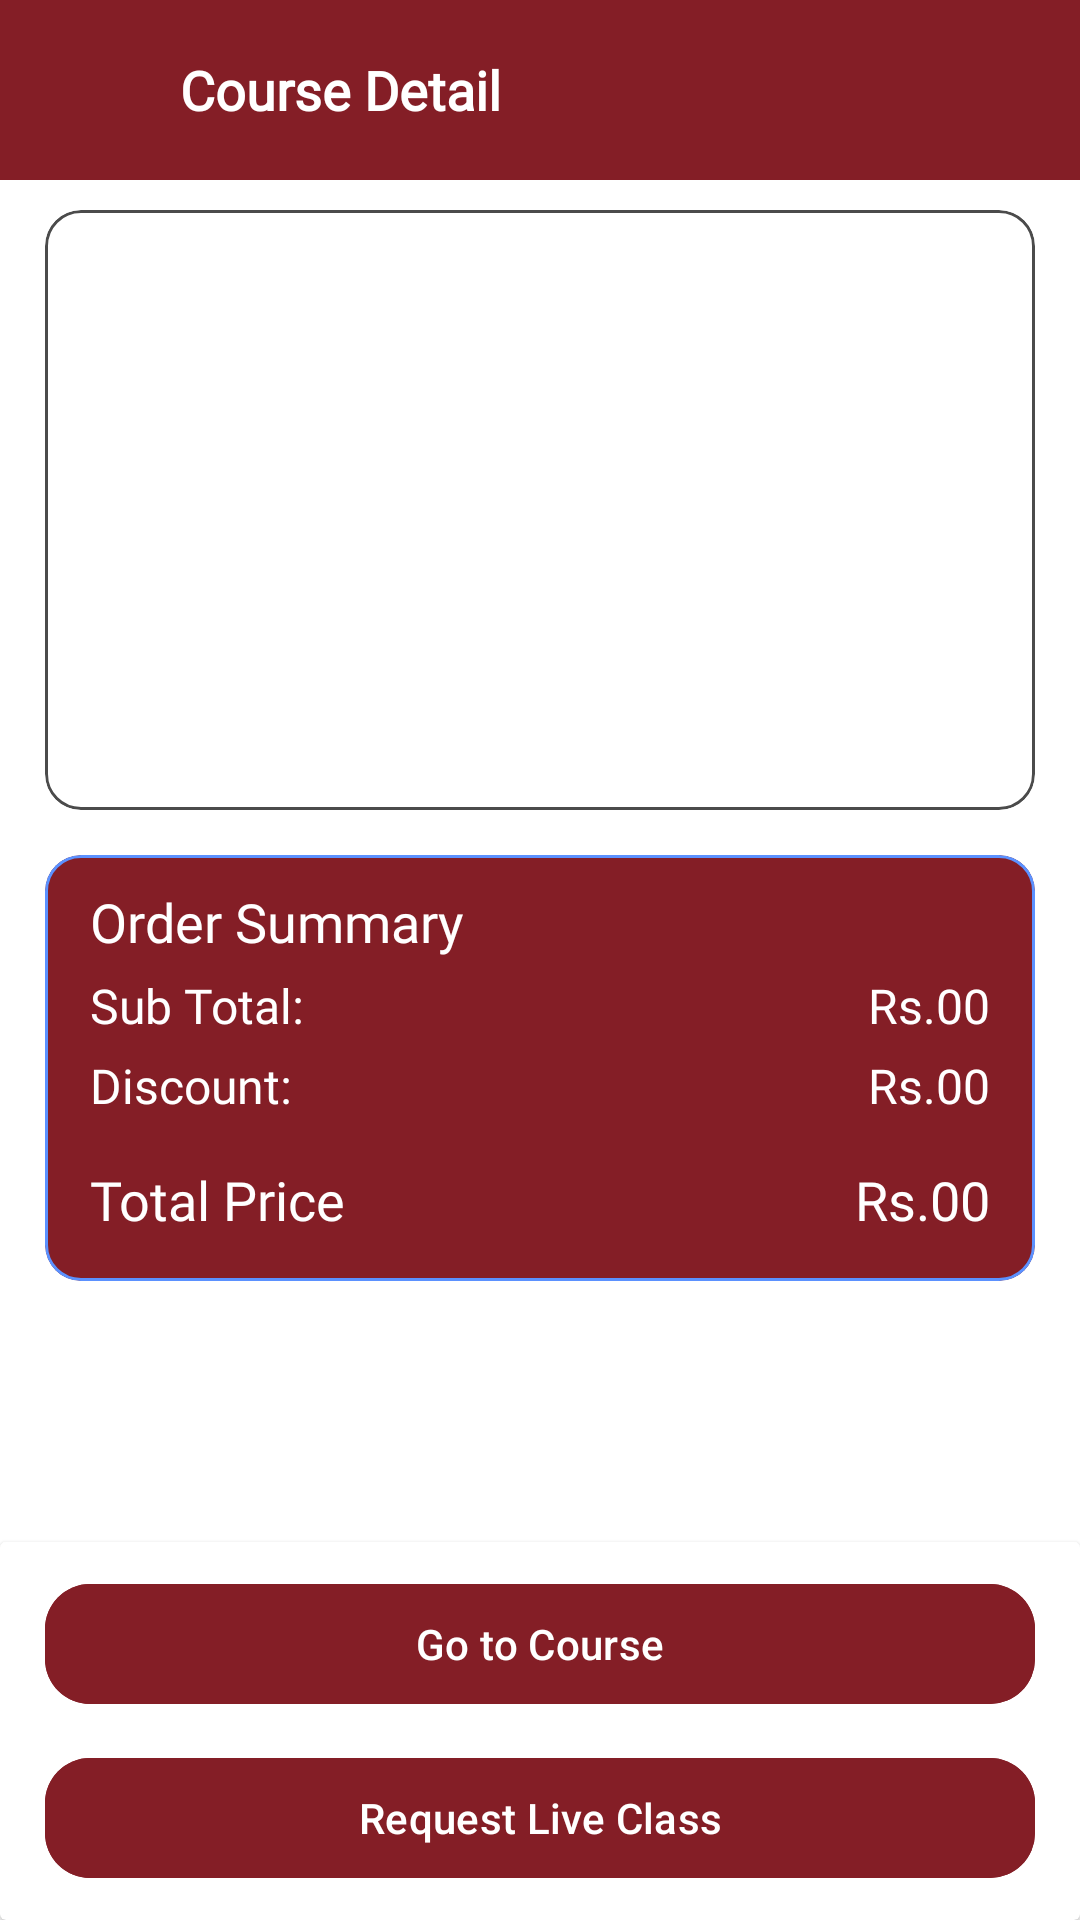

Reconstruct the res/layout file that produces this screen, plus the resources it refers to.
<!-- AndroidManifest.xml: application theme Theme.EducationApp -->
<!-- res/layout/activity_course_detail_page.xml -->
<?xml version="1.0" encoding="utf-8"?>
<RelativeLayout xmlns:android="http://schemas.android.com/apk/res/android"
    xmlns:app="http://schemas.android.com/apk/res-auto"
    xmlns:tools="http://schemas.android.com/tools"
    android:id="@+id/main"
    android:orientation="vertical"
    android:layout_width="match_parent"
    android:background="@color/white"
    android:layout_height="match_parent"
    tools:context=".Activity.CourseDesc">
    <LinearLayout
        android:id="@+id/toolbar"
        android:background="@color/orange"
        android:orientation="horizontal"
        android:layout_width="match_parent"
        android:layout_height="wrap_content">
        <ImageView
            android:layout_width="30dp"
            android:layout_height="30dp"
            android:src="@drawable/back_svgrepo_com_3"

            android:layout_margin="15dp"
            android:id="@+id/back"
            app:tint="@color/white" />
        <TextView
            android:layout_width="wrap_content"
            android:layout_height="wrap_content"
            android:text="Course Detail"
            android:layout_gravity="center"
            android:textColor="@color/white"
            android:fontFamily="@font/suse_regular"
            android:textSize="18sp"
            android:textStyle="bold"/>
    </LinearLayout>
    <com.google.android.material.card.MaterialCardView
        android:layout_width="match_parent"
        android:layout_marginStart="15dp"
        android:layout_marginTop="10dp"
        android:layout_marginEnd="15dp"

        android:id="@+id/mcv"
        android:layout_below="@id/toolbar"
        app:strokeColor="@color/grey"
        android:backgroundTint="@color/white"
        android:layout_height="200dp">
        <ImageView
            android:id="@+id/videoView"
            android:scaleType="fitXY"
            android:layout_width="match_parent"
            android:layout_height="match_parent"
            android:layout_centerInParent="true" />
    </com.google.android.material.card.MaterialCardView>
    <com.google.android.material.card.MaterialCardView
        android:layout_width="match_parent"
        android:layout_height="wrap_content"
        android:layout_marginTop="10dp"
        android:layout_below="@id/mcv"
        android:backgroundTint="@color/orange"
  android:layout_margin="15dp"
        app:strokeColor="#5B91FF"
        >
        <LinearLayout
            android:layout_width="match_parent"
            android:layout_height="wrap_content"
            android:layout_marginTop="10dp"
            android:orientation="vertical">

            <TextView
                android:layout_width="wrap_content"
                android:layout_height="wrap_content"
                android:text="Order Summary"
                android:layout_marginStart="15dp"
                android:layout_marginEnd="15dp"

                android:layout_marginBottom="5dp"
                android:textSize="18sp"
                android:textColor="@color/white"
                android:fontFamily="@font/suse_bold"

                />

            <RelativeLayout
                android:layout_width="match_parent"
                android:layout_height="wrap_content"
                android:layout_marginStart="15dp"
                android:layout_marginEnd="15dp"
                android:layout_marginBottom="5dp">
                <TextView
                    android:layout_width="wrap_content"
                    android:layout_height="wrap_content"
                    android:text="Sub Total:"
                    android:textColor="@color/white"
                    android:fontFamily="@font/suse_regular"
                    android:textSize="16sp"
                    />

                <TextView
                    android:id="@+id/course_fee"
                    android:layout_width="wrap_content"
                    android:layout_height="wrap_content"
                    android:layout_alignParentEnd="true"
                    android:text="Rs.00"
                    android:textColor="@color/white"
                    android:fontFamily="@font/suse_regular"
                    android:textSize="16sp" />

            </RelativeLayout>

            <RelativeLayout
                android:layout_width="match_parent"
                android:layout_height="wrap_content"
                android:layout_marginStart="15dp"
                android:layout_marginEnd="15dp"

                android:layout_marginBottom="15dp">
                <TextView
                    android:layout_width="wrap_content"
                    android:layout_height="wrap_content"
                    android:text="Discount:"
                    android:textColor="@color/white"
                    android:fontFamily="@font/suse_regular"
                    android:textSize="16sp"
                    />

                <TextView
                    android:id="@+id/fee"
                    android:layout_width="wrap_content"
                    android:layout_height="wrap_content"
                    android:layout_alignParentEnd="true"
                    android:text="Rs.00"
                    android:textColor="@color/white"
                    android:fontFamily="@font/suse_regular"
                    android:textSize="16sp" />

            </RelativeLayout>


            <RelativeLayout
                android:layout_width="match_parent"
                android:layout_height="wrap_content"
                android:layout_marginStart="15dp"
                android:layout_marginEnd="15dp"

                android:layout_marginBottom="15dp">
                <TextView
                    android:layout_width="wrap_content"
                    android:layout_height="wrap_content"
                    android:text="Total Price"
                    android:textColor="@color/white"

                    android:fontFamily="@font/suse_bold"
                    android:textSize="18sp"
                    />

                <TextView
                    android:id="@+id/totalfee"
                    android:layout_width="wrap_content"
                    android:layout_height="wrap_content"
                    android:layout_alignParentEnd="true"
                    android:text="Rs.00"
                    android:textColor="@color/white"

                    android:textSize="18sp"
                    android:fontFamily="@font/suse_bold" />

            </RelativeLayout>

        </LinearLayout>



    </com.google.android.material.card.MaterialCardView>

    <androidx.cardview.widget.CardView
        android:layout_width="match_parent"
        android:layout_alignParentBottom="true"
        android:id="@+id/mcv2"
        android:elevation="15dp"

        android:layout_height="wrap_content">
        <LinearLayout
            android:layout_width="match_parent"
            android:orientation="vertical"
            android:layout_height="wrap_content"
            >

            <com.google.android.material.button.MaterialButton
                android:layout_width="match_parent"
                android:layout_height="wrap_content"
                android:layout_marginStart="15dp"
                android:layout_centerVertical="true"
                android:backgroundTint="@color/orange"
                app:cornerRadius="15dp"
                android:text="Go to Course"
                android:layout_marginEnd="15dp"
                android:layout_marginTop="10dp"

                android:id="@+id/course"
                android:layout_alignParentEnd="true"
                /><com.google.android.material.button.MaterialButton
                android:layout_width="match_parent"
                android:layout_height="wrap_content"
                android:layout_marginStart="15dp"
                android:layout_centerVertical="true"
                android:backgroundTint="@color/orange"
                app:cornerRadius="15dp"
                android:text="Request Live Class"
                android:layout_marginEnd="15dp"
                android:layout_marginTop="10dp"
                android:layout_marginBottom="10dp"
                android:id="@+id/rlc"
                android:layout_alignParentEnd="true"
                />
        </LinearLayout>
    </androidx.cardview.widget.CardView>
</RelativeLayout>
<!-- resources referenced by this layout -->
<resources>
  <color name="grey">#4B4B4B</color>
  <color name="orange">#841e26</color>
  <color name="white">#FFFFFFFF</color>
  <style name="Theme.EducationApp" parent="Base.Theme.EducationApp" />
  <style name="Base.Theme.EducationApp" parent="Theme.Material3.DynamicColors.Light.NoActionBar">
          
          <item name="android:statusBarColor">@color/orange</item>
          
      </style>
</resources>
